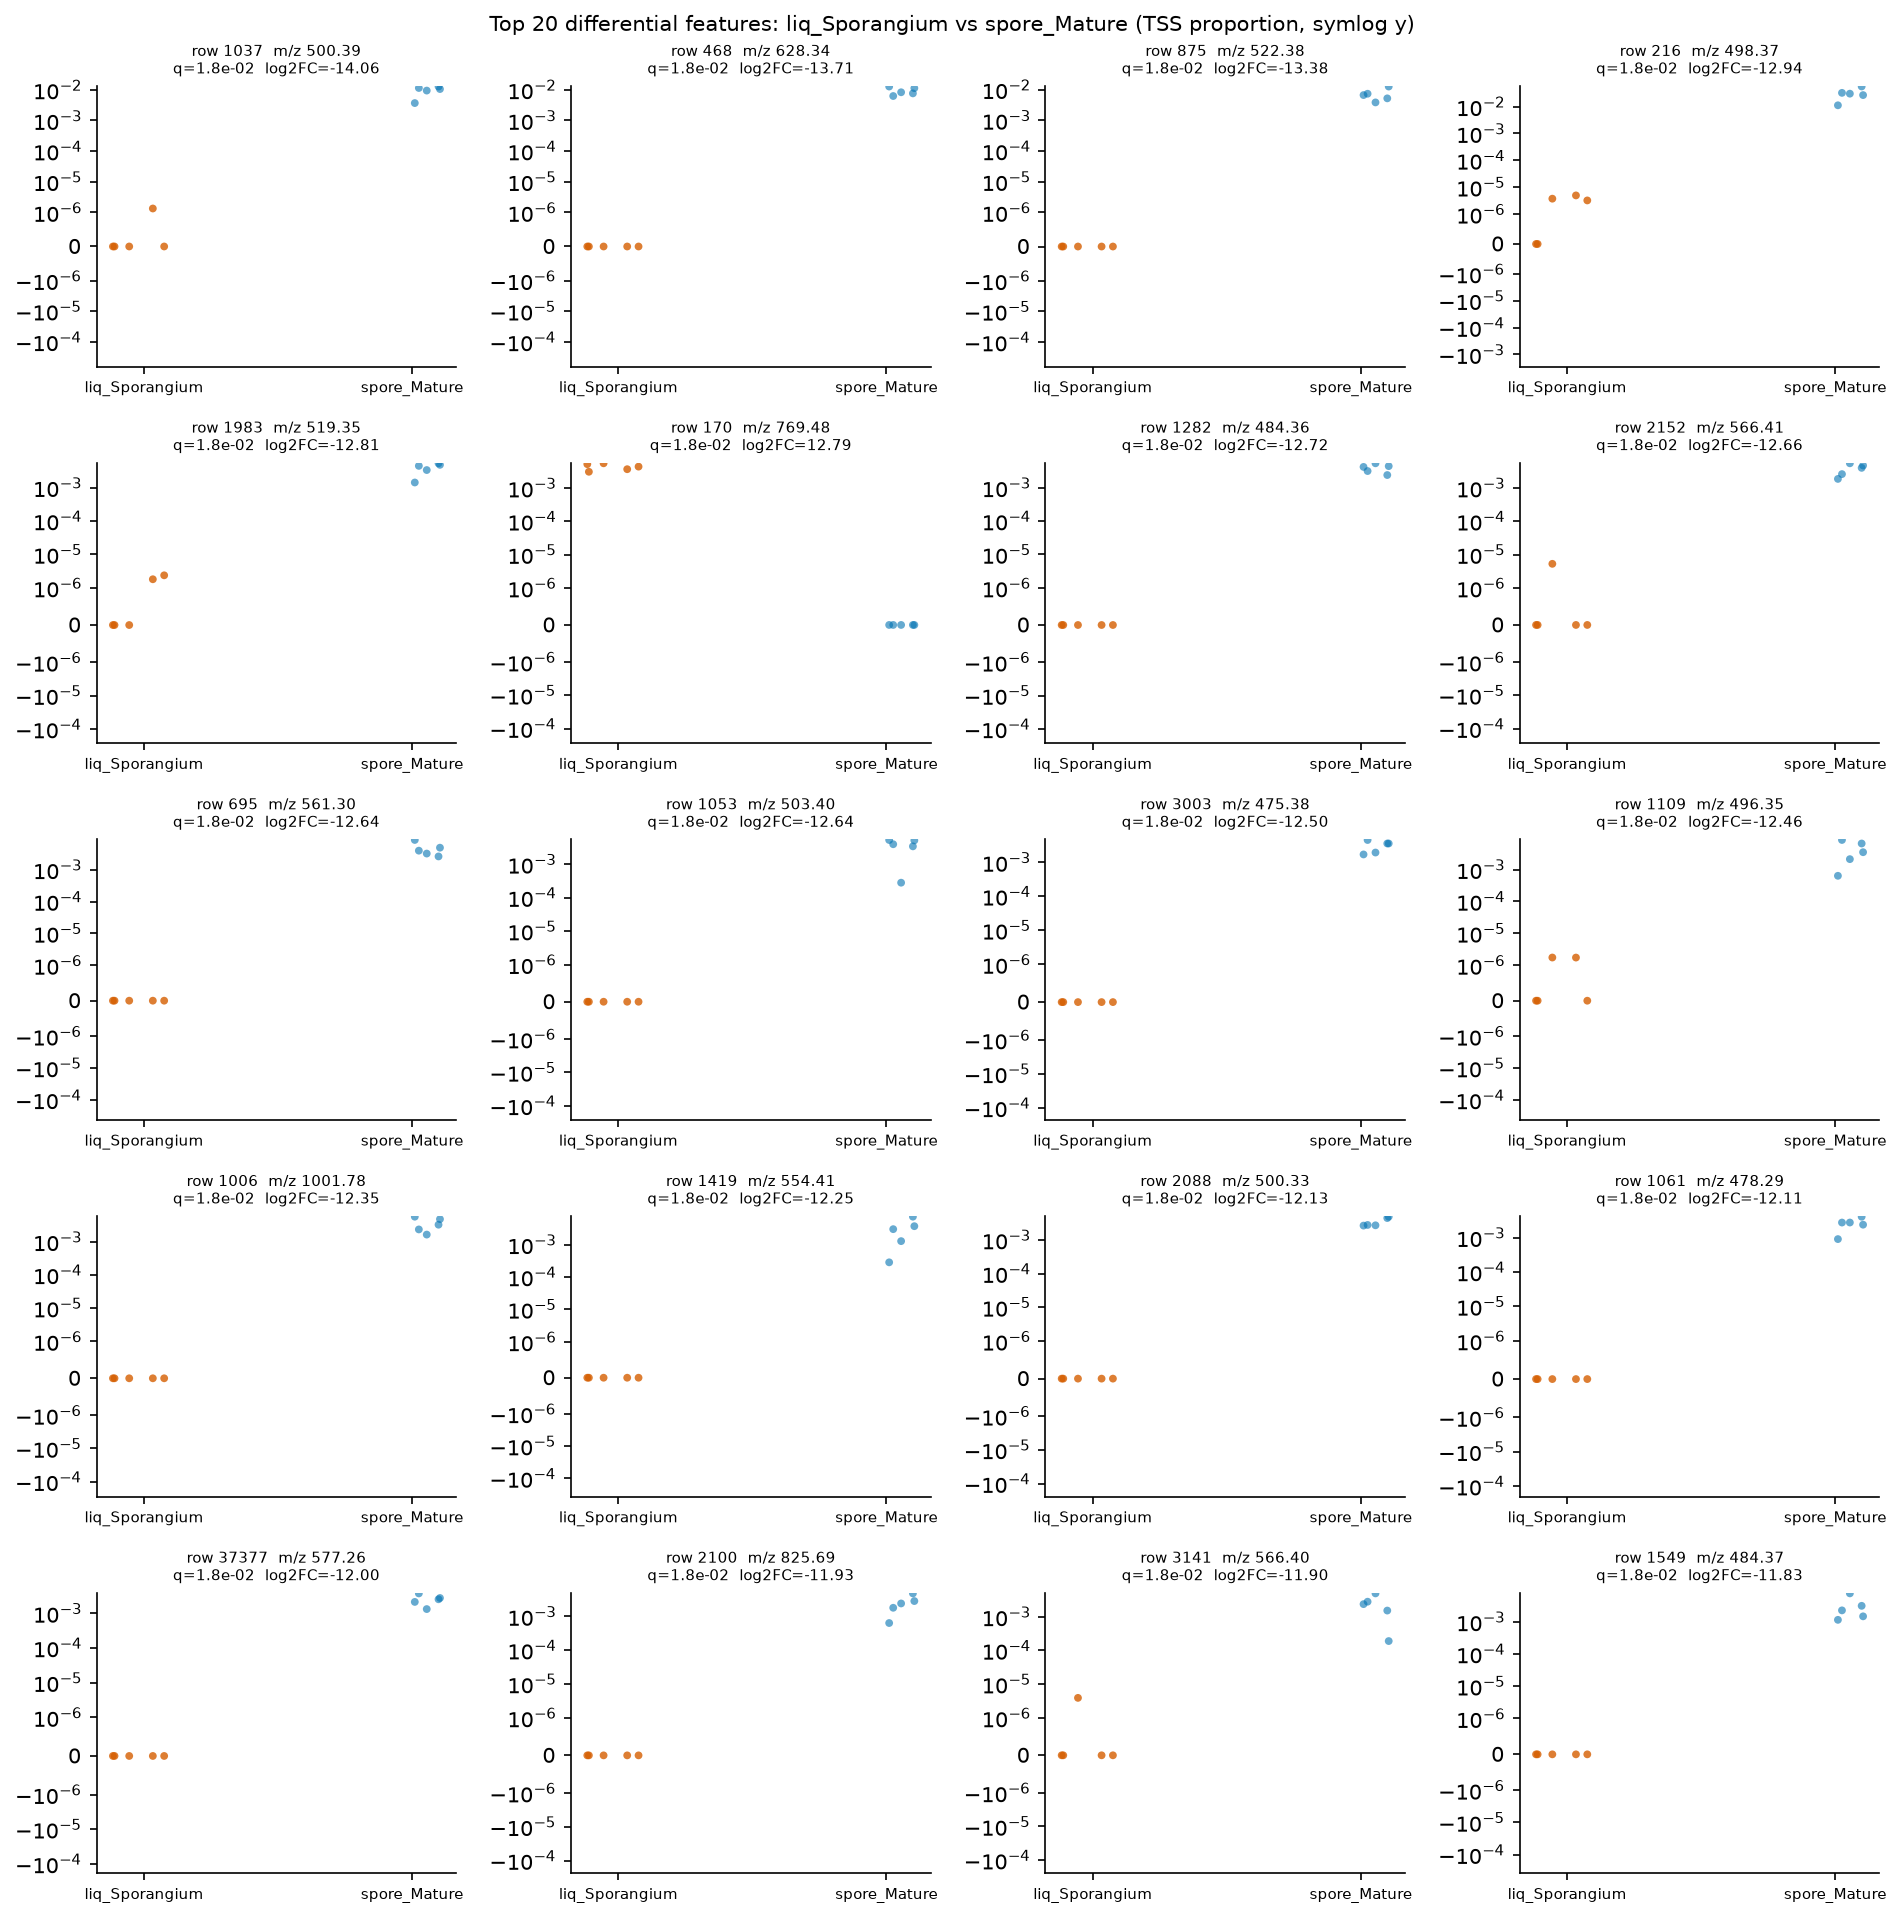

Values plotted in this chart, from the file beside it:
row_id	mz	rt	median_a	median_b	log2FC_a_over_b	prevalence_a	prevalence_b	prevalence_diff	U_stat	p_value	q_value
1037	500.4	7.14	0.0	0.01059	-14.06	0.2	1.0	-0.8	0.0	0.007937	0.01811
468	628.3	0.576	0.0	0.00826	-13.71	0.0	1.0	-1.0	0.0	0.007937	0.01811
875	522.4	7.685	0.0	0.006606	-13.38	0.0	1.0	-1.0	0.0	0.007937	0.01811
216	498.4	6.915	3.2325563173020575e-06	0.03031	-12.94	0.6	1.0	-0.4	0.0	0.007937	0.01811
1983	519.3	6.994	0.0	0.004453	-12.81	0.4	1.0	-0.6	0.0	0.007937	0.01811
170	769.5	2.046	0.004372	0.0	12.79	1.0	0.0	1.0	25.0	0.007937	0.01811
1282	484.4	7.053	0.0	0.004184	-12.72	0.0	1.0	-1.0	0.0	0.007937	0.01811
2152	566.4	6.57	0.0	0.003997	-12.66	0.2	1.0	-0.8	0.0	0.007937	0.01811
695	561.3	1.023	0.0	0.003942	-12.64	0.0	1.0	-1.0	0.0	0.007937	0.01811
1053	503.4	7.409	0.0	0.00394	-12.64	0.0	1.0	-1.0	0.0	0.007937	0.01811
3003	475.4	7.315	0.0	0.003574	-12.5	0.0	1.0	-1.0	0.0	0.007937	0.01811
1109	496.4	6.703	0.0	0.003493	-12.46	0.4	1.0	-0.6	0.0	0.007937	0.01811
1006	1002	7.411	0.0	0.003226	-12.35	0.0	1.0	-1.0	0.0	0.007937	0.01811
1419	554.4	7.44	0.0	0.003	-12.25	0.0	1.0	-1.0	0.0	0.007937	0.01811
2088	500.3	7.417	0.0	0.002765	-12.13	0.0	1.0	-1.0	0.0	0.007937	0.01811
1061	478.3	6.823	0.0	0.002729	-12.11	0.0	1.0	-1.0	0.0	0.007937	0.01811
37377	577.3	1.534	0.0	0.002528	-12	0.0	1.0	-1.0	0.0	0.007937	0.01811
2100	825.7	7.034	0.0	0.002405	-11.93	0.0	1.0	-1.0	0.0	0.007937	0.01811
3141	566.4	6.572	0.0	0.002362	-11.9	0.2	1.0	-0.8	0.0	0.007937	0.01811
1549	484.4	6.904	0.0	0.00225	-11.83	0.0	1.0	-1.0	0.0	0.007937	0.01811
